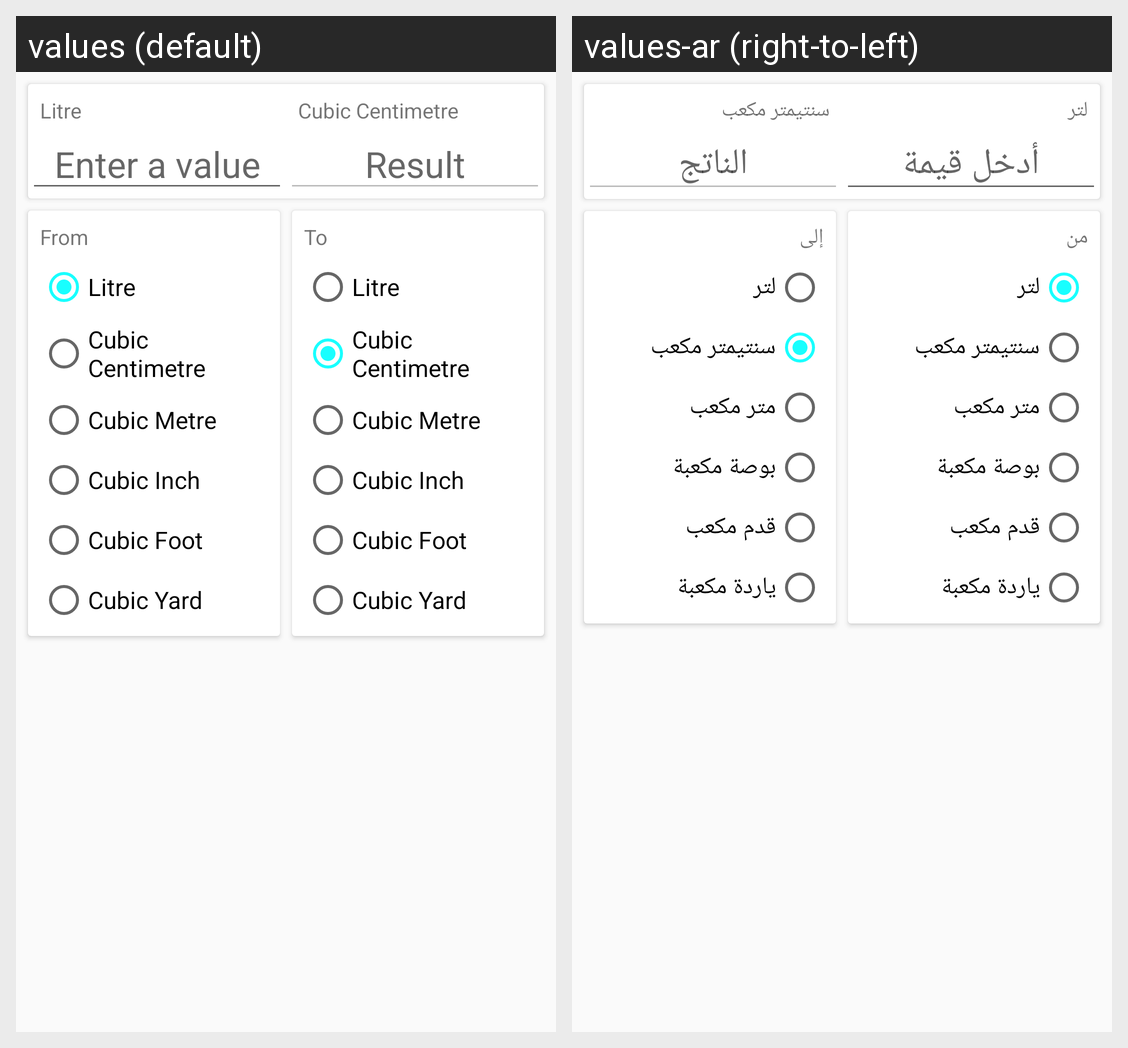

For this localized Android screen grid, give each drawn string resource with its value in every locale shown.
Android screen res/layout/fragment_volume.xml rendered under 2 locales, left to right: values (default), values-ar (right-to-left). Device: Nexus 5 (rendered at 1080×1920; each locale shown at half size, 540×960, under a caption strip naming it); theme AppTheme.
Strings drawn on this screen, with the default value and each locale's value (text and hints the layout hard-codes, and strings that could not be matched under every locale, appear in the picture but are not listed):

litre
  values: Litre
  values-ar: لتر

cubcm
  values: Cubic Centimetre
  values-ar: سنتيمتر مكعب

from
  values: From
  values-ar: من

cubm
  values: Cubic Metre
  values-ar: متر مكعب

cubinch
  values: Cubic Inch
  values-ar: بوصة مكعبة

cubfoot
  values: Cubic Foot
  values-ar: قدم مكعب

cubyard
  values: Cubic Yard
  values-ar: ياردة مكعبة

to
  values: To
  values-ar: إلى
